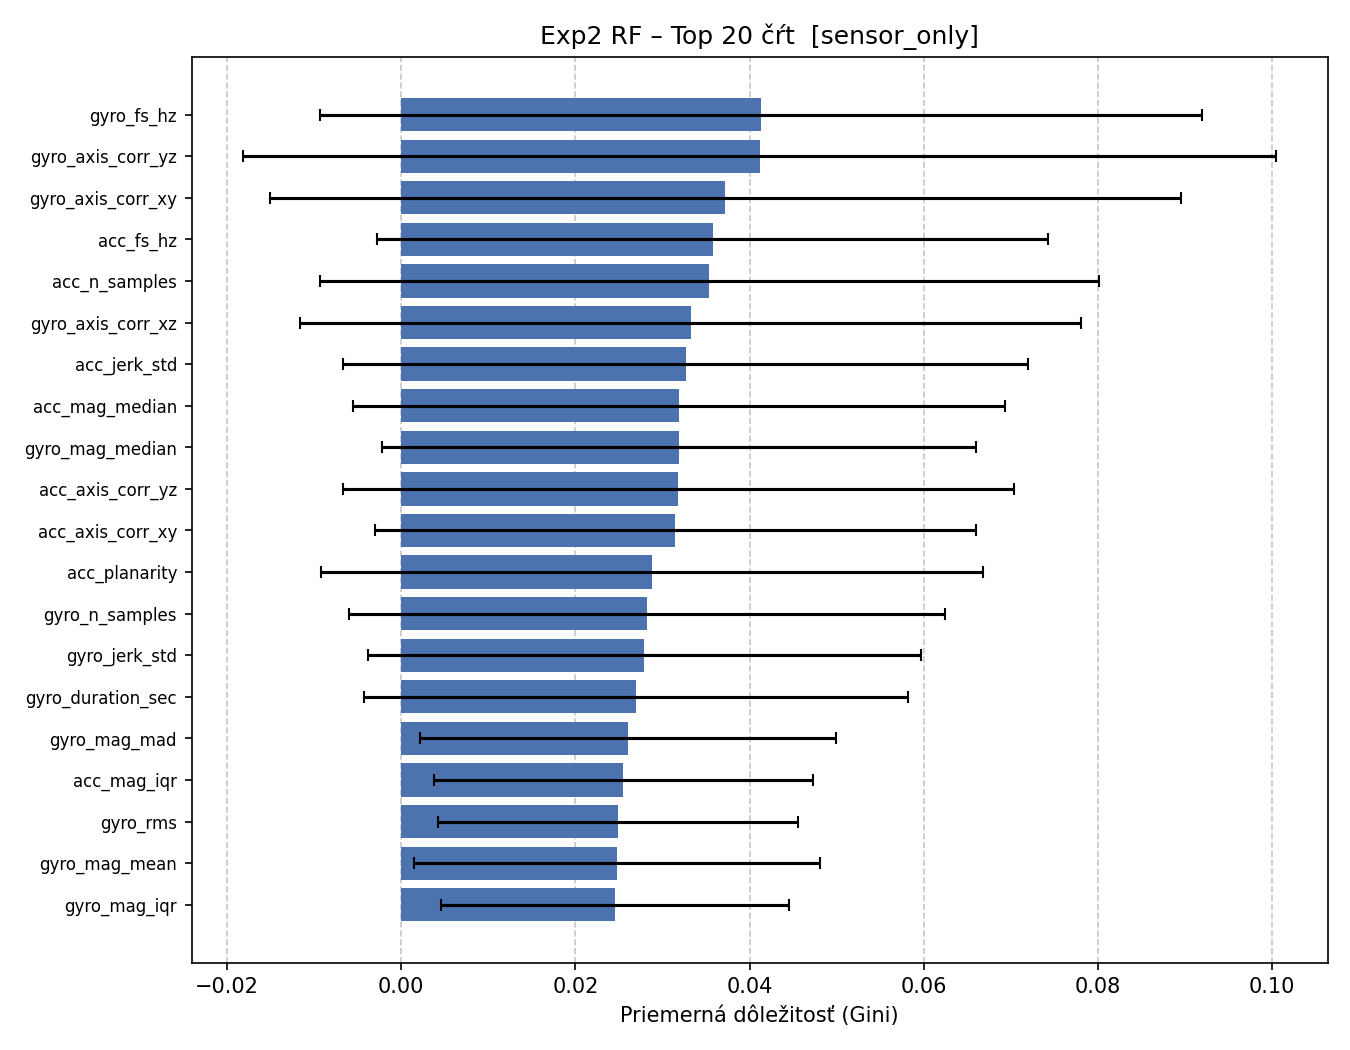

The file beside this chart, header and first rows:
rank, feature, mean_importance, std_importance
1, gyro_fs_hz, 0.04128, 0.0506
2, gyro_axis_corr_yz, 0.04114, 0.05927
3, gyro_axis_corr_xy, 0.03722, 0.05231
4, acc_fs_hz, 0.03576, 0.03849
5, acc_n_samples, 0.03537, 0.04473
6, gyro_axis_corr_xz, 0.03322, 0.04482
7, acc_jerk_std, 0.03266, 0.03934
8, acc_mag_median, 0.03192, 0.03744
9, gyro_mag_median, 0.03191, 0.03408
10, acc_axis_corr_yz, 0.03183, 0.03853
11, acc_axis_corr_xy, 0.03149, 0.03452
12, acc_planarity, 0.02875, 0.03799
13, gyro_n_samples, 0.0282, 0.03423
14, gyro_jerk_std, 0.02793, 0.03179
15, gyro_duration_sec, 0.027, 0.03124
16, gyro_mag_mad, 0.02605, 0.02384
17, acc_mag_iqr, 0.02552, 0.02175
18, gyro_rms, 0.02492, 0.02067
19, gyro_mag_mean, 0.02474, 0.02331
20, gyro_mag_iqr, 0.02453, 0.01996
21, gyro_mag_std, 0.02398, 0.02529
22, gyro_mag_p99, 0.02366, 0.02601
23, gyro_mag_p95, 0.02313, 0.02458
24, acc_axis_corr_xz, 0.02289, 0.03234
25, acc_duration_sec, 0.02203, 0.02455
26, acc_mag_mean, 0.02188, 0.01765
27, gyro_cv, 0.02126, 0.02472
28, acc_rms, 0.01907, 0.01596
29, gyro_dt_mean, 0.0186, 0.03018
30, acc_energy, 0.01764, 0.01502
31, acc_mag_mad, 0.01749, 0.01679
32, gyro_energy, 0.01687, 0.01546
33, gyro_planarity, 0.01633, 0.02328
34, acc_mag_std, 0.01435, 0.01375
35, acc_mag_p95, 0.01341, 0.01018
36, acc_dt_mean, 0.01319, 0.01925
37, acc_mag_p99, 0.01267, 0.01246
38, gyro_mag_spectral_entropy, 0.01226, 0.01694
39, acc_cv, 0.01204, 0.01531
40, gyro_mag_trend_slope, 0.01026, 0.02612
41, acc_mag_spectral_entropy, 0.008311, 0.01191
42, acc_mag_trend_slope, 0.00647, 0.01594
43, acc_dt_std, 0.003155, 0.004152
44, gyro_cov, 0.00276, 0.004731
45, gyro_dt_std, 0.002437, 0.003121
46, acc_cov, 0.00241, 0.002883
